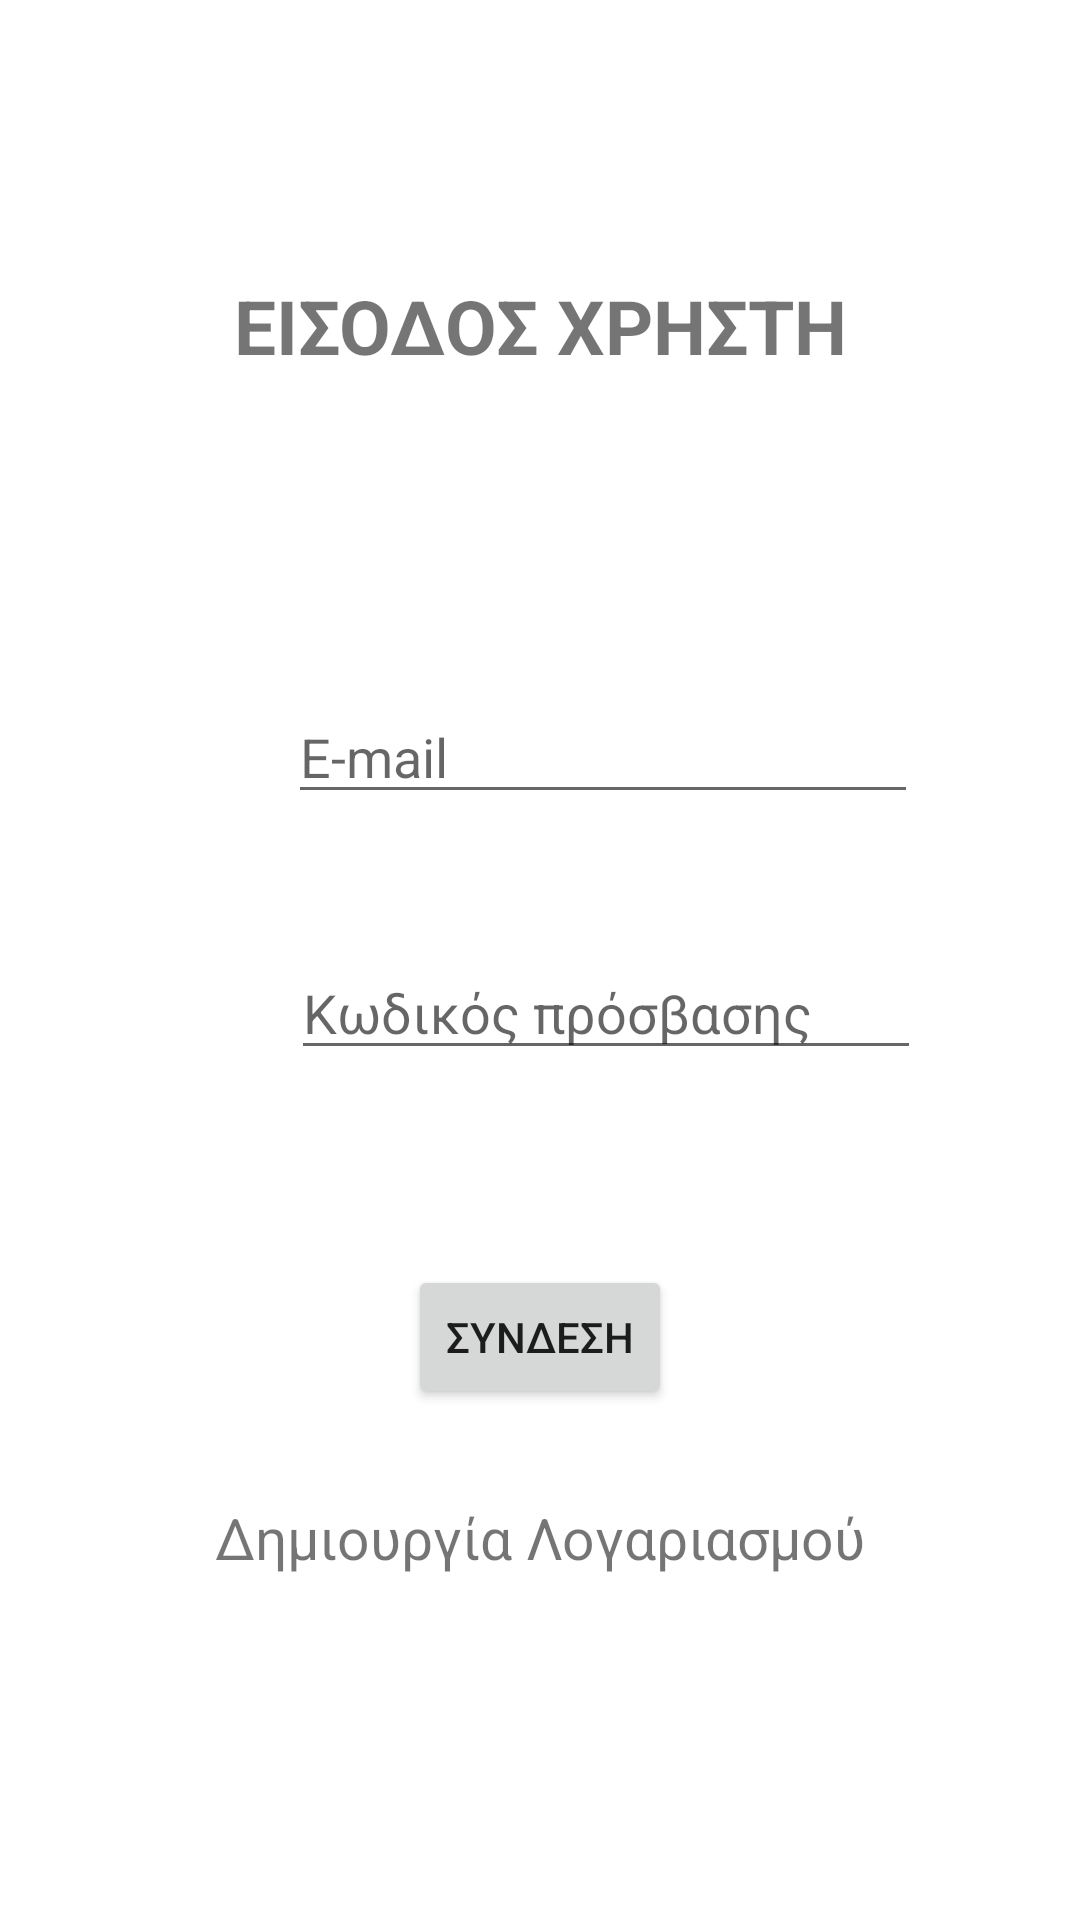

Here is an Android app screen rendered from its layout file. Give the layout XML and the strings, colors and styles it references.
<!-- AndroidManifest.xml: application theme Theme.EShopp -->
<!-- res/layout/activity_conect.xml -->
<?xml version="1.0" encoding="utf-8"?>
<androidx.constraintlayout.widget.ConstraintLayout xmlns:android="http://schemas.android.com/apk/res/android"
    xmlns:app="http://schemas.android.com/apk/res-auto"
    xmlns:tools="http://schemas.android.com/tools"
    android:layout_width="match_parent"
    android:layout_height="match_parent"
    tools:context=".conect">

    <EditText
        android:id="@+id/logPassword"
        android:layout_width="wrap_content"
        android:layout_height="wrap_content"
        android:layout_marginTop="44dp"
        android:ems="10"
        android:hint="Κωδικός πρόσβασης"
        android:inputType="textPassword"
        app:layout_constraintEnd_toEndOf="parent"
        app:layout_constraintHorizontal_bias="0.646"
        app:layout_constraintStart_toStartOf="parent"
        app:layout_constraintTop_toBottomOf="@+id/lognaome" />

    <EditText
        android:id="@+id/lognaome"
        android:layout_width="wrap_content"
        android:layout_height="wrap_content"
        android:layout_marginTop="230dp"
        android:ems="10"
        android:hint="E-mail"
        android:inputType="textEmailAddress"
        app:layout_constraintEnd_toEndOf="parent"
        app:layout_constraintHorizontal_bias="0.641"
        app:layout_constraintStart_toStartOf="parent"
        app:layout_constraintTop_toTopOf="parent" />

    <Button
        android:id="@+id/buttonLog"
        android:layout_width="wrap_content"
        android:layout_height="wrap_content"
        android:layout_marginTop="65dp"
        android:text="ΣΥΝΔΕΣΗ"
        app:layout_constraintEnd_toEndOf="parent"
        app:layout_constraintStart_toStartOf="parent"
        app:layout_constraintTop_toBottomOf="@+id/logPassword" />

    <TextView
        android:id="@+id/accountText"
        android:layout_width="wrap_content"
        android:layout_height="wrap_content"
        android:layout_marginTop="30dp"
        android:textAlignment="center"
        android:textSize="19dp"

        android:text="Δημιουργία Λογαριασμού"
        app:layout_constraintEnd_toEndOf="parent"
        app:layout_constraintStart_toStartOf="parent"
        app:layout_constraintTop_toBottomOf="@+id/buttonLog" />

    <ImageView
        android:id="@+id/imageView2"
        android:layout_width="50dp"
        android:layout_height="50dp"
        app:layout_constraintBottom_toBottomOf="@+id/lognaome"
        app:layout_constraintEnd_toStartOf="@+id/lognaome"
        app:layout_constraintStart_toStartOf="parent"
        app:layout_constraintTop_toTopOf="@+id/lognaome"
        app:srcCompat="@drawable/user" />

    <ImageView
        android:id="@+id/imageView3"
        android:layout_width="50dp"
        android:layout_height="50dp"
        app:layout_constraintBottom_toBottomOf="@+id/logPassword"
        app:layout_constraintEnd_toStartOf="@+id/logPassword"
        app:layout_constraintStart_toStartOf="parent"
        app:layout_constraintTop_toTopOf="@+id/logPassword"
        app:srcCompat="@drawable/lock" />

    <TextView
        android:id="@+id/textView"
        android:layout_width="279dp"
        android:layout_height="47dp"
        android:text="ΕΙΣΟΔΟΣ ΧΡΗΣΤΗ"
        android:textAlignment="center"
        android:textSize="25dp"
        android:textStyle="bold"
        app:layout_constraintBottom_toTopOf="@+id/lognaome"
        app:layout_constraintEnd_toEndOf="parent"
        app:layout_constraintStart_toStartOf="parent"
        app:layout_constraintTop_toTopOf="parent" />
</androidx.constraintlayout.widget.ConstraintLayout>
<!-- resources referenced by this layout -->
<resources>
  <style name="Theme.EShopp" parent="Theme.MaterialComponents.DayNight.DarkActionBar">
          
          <item name="colorPrimary">@color/purple_500</item>
          <item name="colorPrimaryVariant">@color/purple_700</item>
          <item name="colorOnPrimary">@color/white</item>
          
          <item name="colorSecondary">@color/teal_200</item>
          <item name="colorSecondaryVariant">@color/teal_700</item>
          <item name="colorOnSecondary">@color/black</item>
          
          <item name="android:statusBarColor" tools:targetApi="l">?attr/colorPrimaryVariant</item>
          
      </style>
  <!-- not gathered from this repository: default colours our renderer supplied (Android Studio template values) -->
  <color name="purple_500">#FF6200EE</color>
  <color name="purple_700">#FF3700B3</color>
  <color name="teal_200">#FF03DAC5</color>
  <color name="teal_700">#FF018786</color>
  <color name="black">#FF000000</color>
  <color name="white">#FFFFFFFF</color>
</resources>
